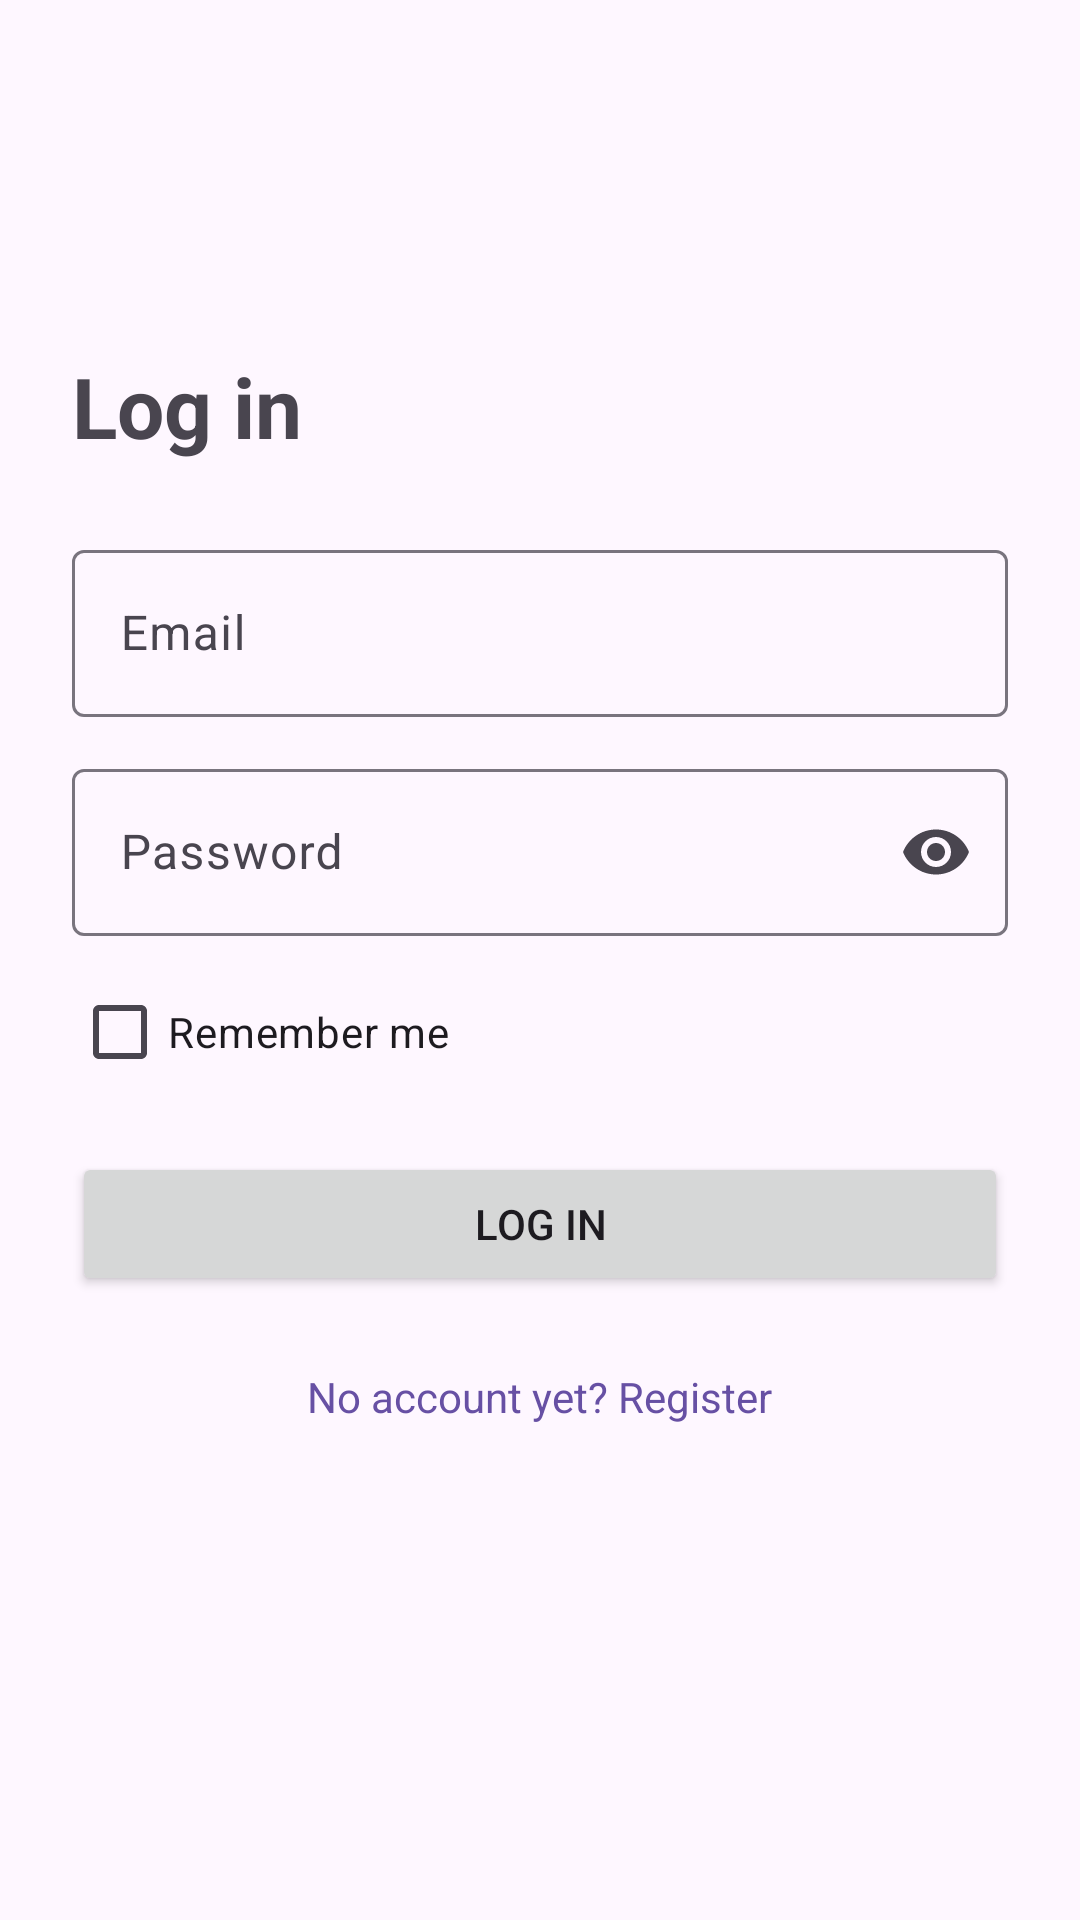

Produce the Android XML layout that renders to this screen, including the resource entries it uses.
<!-- AndroidManifest.xml: application theme Theme.W3_LoginActivity -->
<!-- res/layout/activity_login.xml -->
<?xml version="1.0" encoding="utf-8"?>
<ScrollView xmlns:android="http://schemas.android.com/apk/res/android"
    xmlns:app="http://schemas.android.com/apk/res-auto"
    android:layout_width="match_parent"
    android:layout_height="match_parent"
    android:fillViewport="true">

    <LinearLayout
        android:layout_width="match_parent"
        android:layout_height="wrap_content"
        android:gravity="center_vertical"
        android:orientation="vertical"
        android:padding="24dp">

        <TextView
            android:layout_width="wrap_content"
            android:layout_height="wrap_content"
            android:layout_marginBottom="24dp"
            android:text="@string/login_title"
            android:textSize="28sp"
            android:textStyle="bold" />

        <com.google.android.material.textfield.TextInputLayout
            android:id="@+id/tilEmail"
            android:layout_width="match_parent"
            android:layout_height="wrap_content"
            android:hint="@string/hint_email">

            <com.google.android.material.textfield.TextInputEditText
                android:id="@+id/etEmail"
                android:layout_width="match_parent"
                android:layout_height="wrap_content"
                android:imeOptions="actionNext"
                android:inputType="textEmailAddress" />
        </com.google.android.material.textfield.TextInputLayout>

        <com.google.android.material.textfield.TextInputLayout
            android:id="@+id/tilPassword"
            android:layout_width="match_parent"
            android:layout_height="wrap_content"
            android:layout_marginTop="12dp"
            android:hint="@string/hint_password"
            app:endIconMode="password_toggle">

            <com.google.android.material.textfield.TextInputEditText
                android:id="@+id/etPassword"
                android:layout_width="match_parent"
                android:layout_height="wrap_content"
                android:imeOptions="actionDone"
                android:inputType="textPassword" />
        </com.google.android.material.textfield.TextInputLayout>

        <CheckBox
            android:id="@+id/cbRememberMe"
            android:layout_width="wrap_content"
            android:layout_height="wrap_content"
            android:layout_marginTop="8dp"
            android:text="@string/remember_me" />

        <TextView
            android:id="@+id/tvError"
            android:layout_width="match_parent"
            android:layout_height="wrap_content"
            android:layout_marginTop="8dp"
            android:textColor="@color/error_red"
            android:visibility="gone" />

        <Button
            android:id="@+id/btnLogin"
            android:layout_width="match_parent"
            android:layout_height="wrap_content"
            android:layout_marginTop="16dp"
            android:text="@string/action_login" />

        <TextView
            android:id="@+id/tvGoToRegister"
            android:layout_width="wrap_content"
            android:layout_height="wrap_content"
            android:layout_gravity="center_horizontal"
            android:layout_marginTop="16dp"
            android:padding="8dp"
            android:text="@string/go_to_register"
            android:textColor="?attr/colorPrimary" />

        <TextView
            android:id="@+id/tvDemoHint"
            android:layout_width="wrap_content"
            android:layout_height="wrap_content"
            android:layout_gravity="center_horizontal"
            android:layout_marginTop="24dp"
            android:gravity="center"
            android:textSize="12sp" />

    </LinearLayout>
</ScrollView>
<!-- resources referenced by this layout -->
<resources>
  <color name="error_red">#B00020</color>
  <string name="action_login">Log in</string>
  <string name="go_to_register">No account yet? Register</string>
  <string name="hint_email">Email</string>
  <string name="hint_password">Password</string>
  <string name="login_title">Log in</string>
  <string name="remember_me">Remember me</string>
  <style name="Theme.W3_LoginActivity" parent="Theme.Material3.DayNight" />
</resources>
